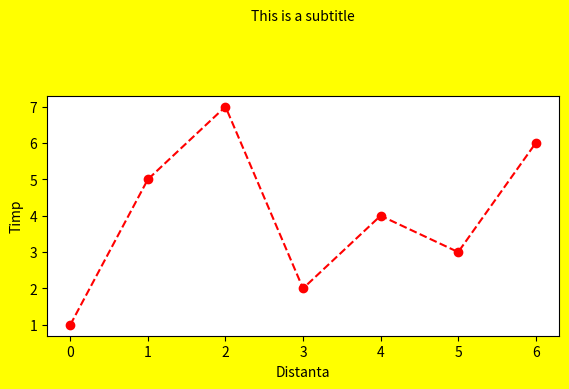

This figure's Python source:
import matplotlib.pyplot as plt

p = plt.figure(facecolor="yellow")
p.suptitle("This is a subtitle", fontsize="medium")
p.add_axes([0.1, 0.3, 0.8, 0.5])
plt.plot([1, 5, 7, 2, 4, 3, 6], "o", linestyle="--", color="r")
plt.xlabel("Distanta")
plt.ylabel("Timp")
plt.show()
